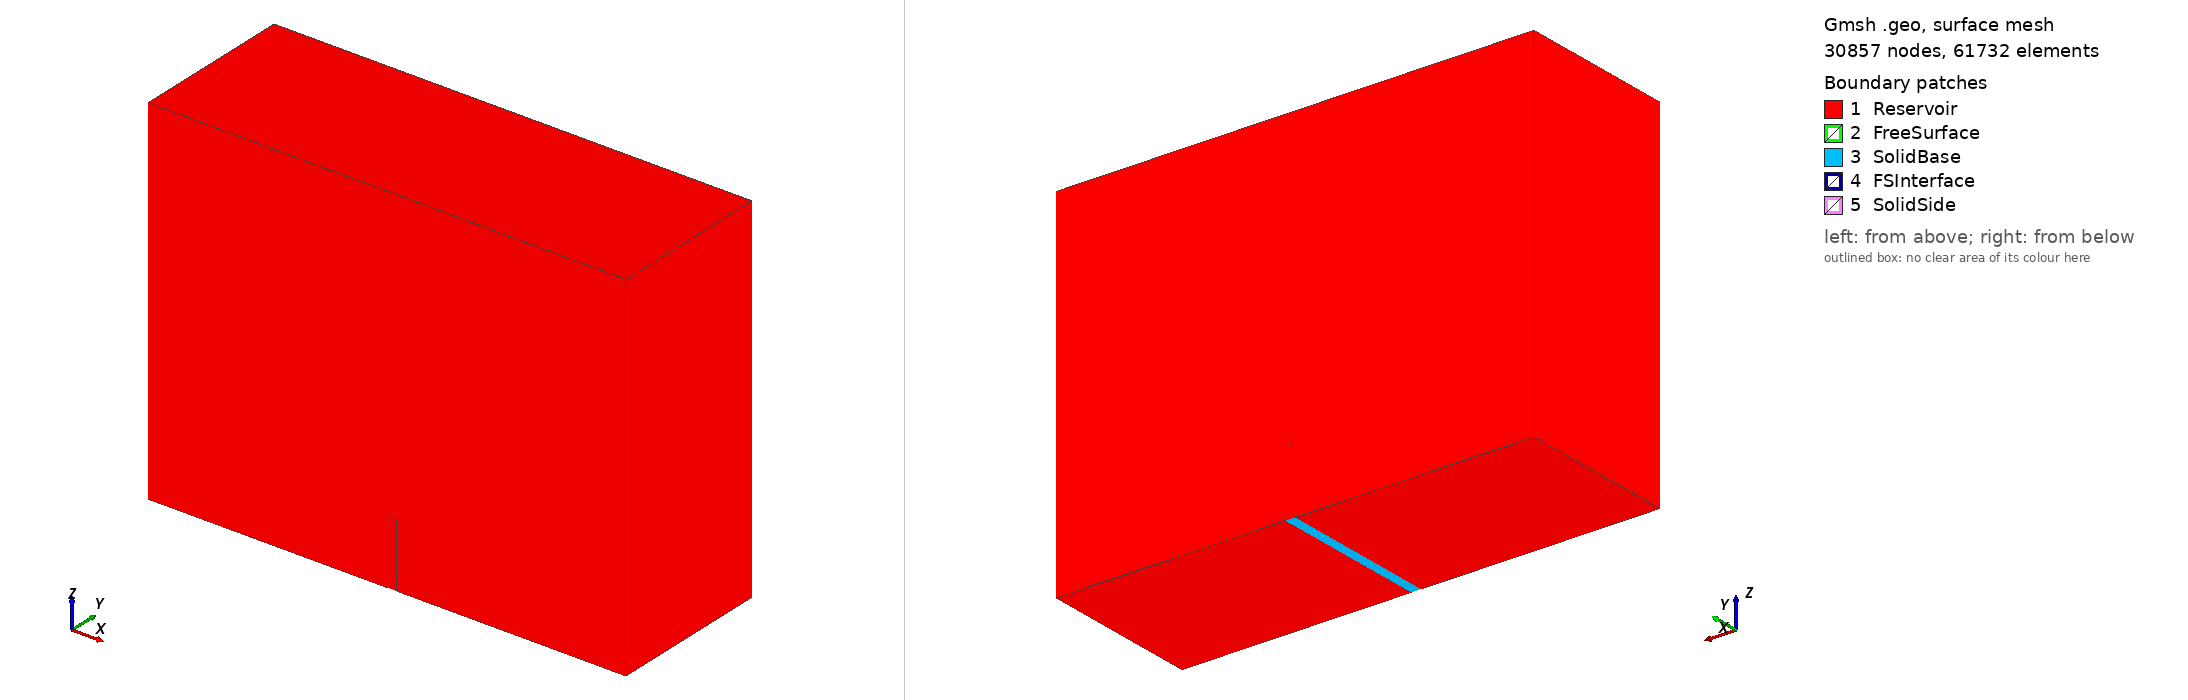

Gmsh geometry script, surface-meshed: 30857 nodes, 61732 surface elements. Boundary patches (legend numbers): 1 Reservoir, 2 FreeSurface, 3 SolidBase, 4 FSInterface, 5 SolidSide. Left view from above one corner, right view from below the opposite corner. Legend entries are the model's physical surfaces. The drawing asked Gmsh for element sizes between 1% and 20% of the model's largest extent; the script's own settings can give other sizes.

=== geometry.geo (drawn) ===
L = 0.146;
w = 0.012;
h = 0.08;
D = 0.2;

d = 0.006;
eps = 1e-5;

// Points List

Point(1) = {0,0,0,d};
Point(2) = {L,0,0,d};
Point(3) = {2*L,0,0,d};
Point(4) = {2*L+w,0,0,d};
Point(5) = {4*L,0,0,d};

Point(6) = {0,D,0,d};
Point(7) = {L,D,0,d};
Point(8) = {2*L,D,0,d};
Point(9) = {2*L+w,D,0,d};
Point(10) = {4*L,D,0,d};

Point(11) = {0,0,3*L,d};
Point(12) = {4*L,0,3*L,d};
Point(13) = {0,D,3*L,d};
Point(14) = {4*L,D,3*L,d};

Point(15) = {0,0,2*L,d};
Point(16) = {L,0,2*L,d};
Point(17) = {0,D,2*L,d};
Point(18) = {L,D,2*L,d};

Point(19) = {2*L,eps,h,d};
Point(20) = {2*L+w,eps,h,d};
Point(21) = {2*L,D-eps,h,d};
Point(22) = {2*L+w,D-eps,h,d};

// Lines List

Line(1) = {1,2};
Line(2) = {2,3};
Line(3) = {3,4};
Line(4) = {4,5};
Line(5) = {6,7};
Line(6) = {7,8};
Line(7) = {8,9};
Line(8) = {9,10};

Line(9) = {11,12};
Line(10) = {13,14};

Line(11) = {1,6};
Line(12) = {2,7};
Line(13) = {16,18};
Line(14) = {15,17};
Line(15) = {15,16};
Line(16) = {17,18};
Line(17) = {1,15};
Line(18) = {2,16};
Line(19) = {7,18};
Line(20) = {6,17};

Line(21) = {15,11};
Line(22) = {17,13};
Line(23) = {11,13};
Line(24) = {12,14};
Line(25) = {5,10};
Line(26) = {5,12};
Line(27) = {10,14};

Line(28) = {4,9};
Line(29) = {3,8};
Line(30) = {3,19};
Line(31) = {4,20};
Line(32) = {8,21};
Line(33) = {9,22};
Line(34) = {19,20};
Line(35) = {21,22};
Line(36) = {19,21};
Line(37) = {20,22};

// Mesh of the Fluid

Curve Loop(1) = {1,12,-5,-11};
Curve Loop(2) = {15,13,-16,-14};
Curve Loop(3) = {11,20,-14,-17};
Curve Loop(4) = {18,13,-19,-12};
Curve Loop(5) = {1,18,-15,-17};
Curve Loop(6) = {5,19,-16,-20};

Plane Surface(1) = {1};
Plane Surface(2) = {2};
Plane Surface(3) = {3};
Plane Surface(4) = {4};
Plane Surface(5) = {5};
Plane Surface(6) = {6};

Surface Loop(1) = {1,2,3,4,5,6};
Volume(1) = {1};
Physical Volume("Fluid") = {1};

// Mesh of the Solid

Curve Loop(7) = {7,-28,-3,29};
Curve Loop(8) = {34,37,-35,-36};
Curve Loop(9) = {28,33,-37,-31};
Curve Loop(10) = {30,36,-32,-29};
Curve Loop(11) = {3,31,-34,-30};
Curve Loop(12) = {32,35,-33,-7};

Plane Surface(7) = {7};
Plane Surface(8) = {8};
Plane Surface(9) = {9};
Plane Surface(10) = {10};
Plane Surface(11) = {11};
Plane Surface(12) = {12};

// Transfinite Surface{7:12};
// Recombine Surface{7:12};

Surface Loop(2) = {7,8,9,10,11,12};
Volume(2) = {2};
Physical Volume("Solid") = {2};

// Transfinite Volume(2);
// Recombine Volume(2);

// Reservoir Surface

Curve Loop(13) = {2,3,4,26,-9,-21,15,-18};
Curve Loop(14) = {6,7,8,27,-10,-22,16,-19};
Curve Loop(15) = {2,29,-6,-12};
Curve Loop(16) = {4,25,-8,-28};
Curve Loop(17) = {14,22,-23,-21};
Curve Loop(18) = {25,27,-24,-26};

Plane Surface(13) = {13};
Plane Surface(14) = {14};
Plane Surface(15) = {15};
Plane Surface(16) = {16};
Plane Surface(17) = {17};
Plane Surface(18) = {18};

// Physical Surfaces

Physical Surface("FreeSurface") = {2,4};
Physical Surface("FSInterface") = {7,8,9,10,11,12};
Physical Surface("Reservoir") = {1,3,5,6,7,13,14,15,16,17,18};
Physical Surface("SolidSide") = {11,12};
Physical Surface("SolidBase") = {7};

Mesh 3;
